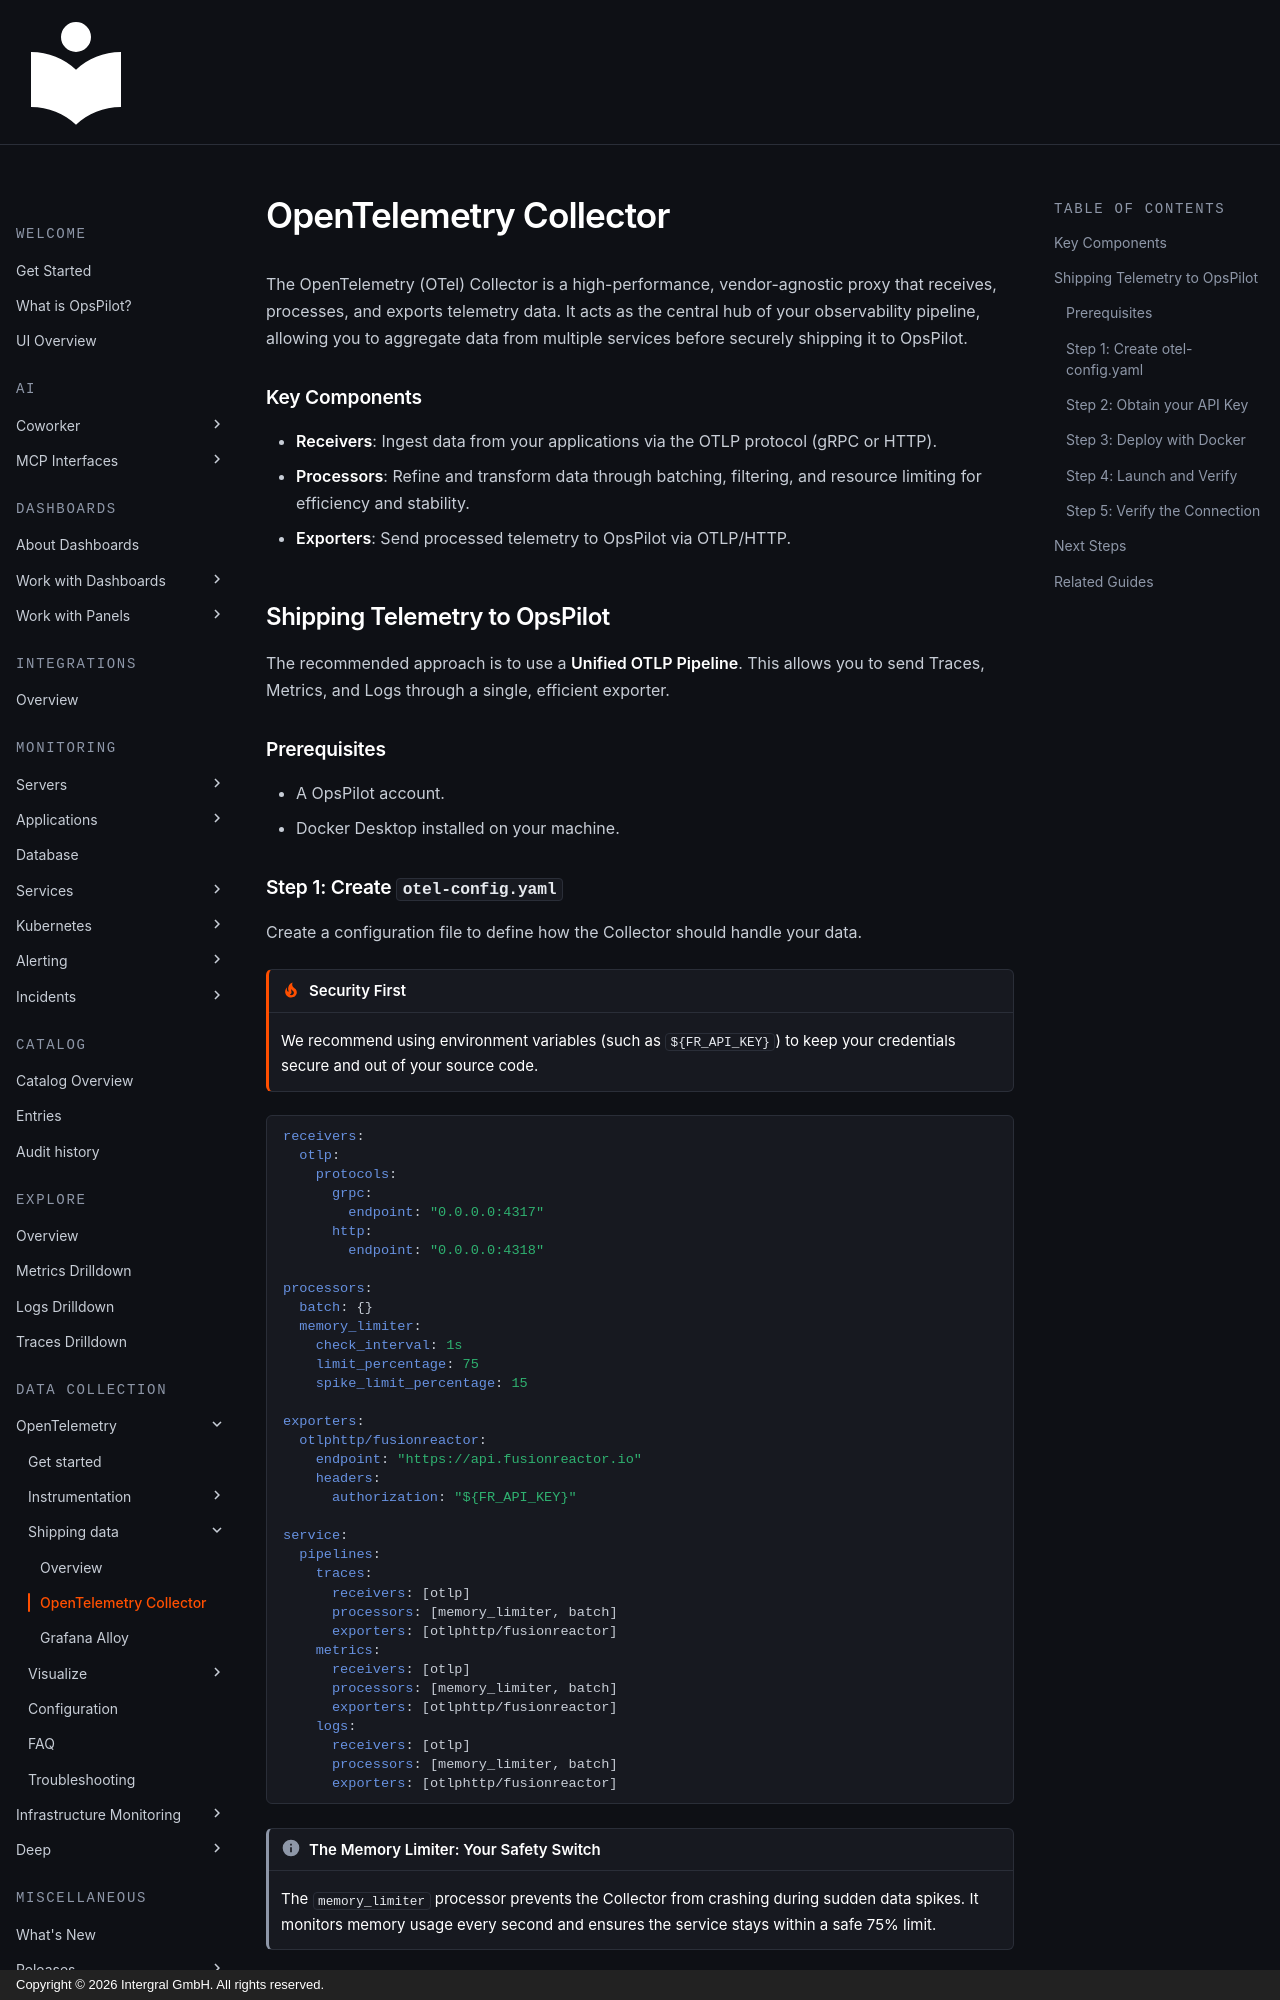

repository: intergral/opspilot-docs · page: Monitor-your-data/OpenTelemetry/Shipping/Collector/index.html · generator: mkdocs · copyright: Copyright © 2026 Intergral GmbH. All rights reserved.

# OpenTelemetry Collector

The OpenTelemetry (OTel) Collector is a high-performance, vendor-agnostic proxy that receives, processes, and exports telemetry data. It acts as the central hub of your observability pipeline, allowing you to aggregate data from multiple services before securely shipping it to OpsPilot.

### Key Components

* **Receivers**: Ingest data from your applications via the OTLP protocol (gRPC or HTTP).
* **Processors**: Refine and transform data through batching, filtering, and resource limiting for efficiency and stability.
* **Exporters**: Send processed telemetry to OpsPilot via OTLP/HTTP.

## Shipping Telemetry to OpsPilot

The recommended approach is to use a **Unified OTLP Pipeline**. This allows you to send Traces, Metrics, and Logs through a single, efficient exporter.

### Prerequisites

* A OpsPilot account.
* Docker Desktop installed on your machine.



### **Step 1:** Create `otel-config.yaml`

Create a configuration file to define how the Collector should handle your data.

!!! tip "Security First"
    We recommend using environment variables (such as `${FR_API_KEY}`) to keep your credentials secure and out of your source code.

```yaml
receivers:
  otlp:
    protocols:
      grpc:
        endpoint: "0.0.0.0:4317"
      http:
        endpoint: "0.0.0.0:4318"

processors:
  batch: {}
  memory_limiter:
    check_interval: 1s
    limit_percentage: 75
    spike_limit_percentage: 15

exporters:
  otlphttp/fusionreactor:
    endpoint: "https://api.fusionreactor.io"
    headers:
      authorization: "${FR_API_KEY}"

service:
  pipelines:
    traces:
      receivers: [otlp]
      processors: [memory_limiter, batch]
      exporters: [otlphttp/fusionreactor]
    metrics:
      receivers: [otlp]
      processors: [memory_limiter, batch]
      exporters: [otlphttp/fusionreactor]
    logs:
      receivers: [otlp]
      processors: [memory_limiter, batch]
      exporters: [otlphttp/fusionreactor]
```

!!! info "The Memory Limiter: Your Safety Switch"
    The `memory_limiter` processor prevents the Collector from crashing during sudden data spikes. It monitors memory usage every second and ensures the service stays within a safe 75% limit.



### **Step 2:** Obtain your API Key

[Generate an API key](https://app.opspilot.com/organization/api-keys) in OpsPilot and save it securely.
